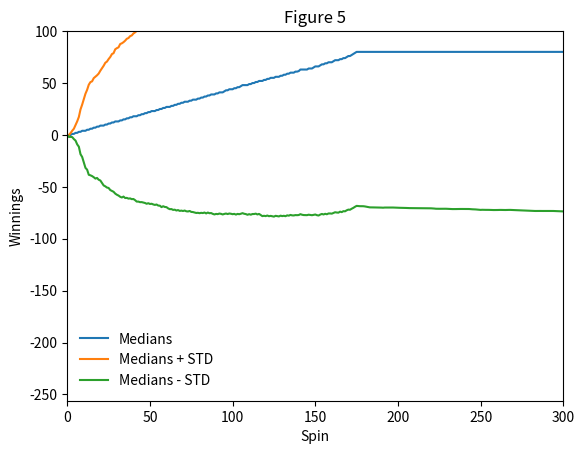

Write the Python code that produced this figure.
"""Assess a betting strategy.

Copyright 2018, Georgia Institute of Technology (Georgia Tech)
Atlanta, Georgia 30332
All Rights Reserved

Template code for CS 4646/7646

Georgia Tech asserts copyright ownership of this template and all derivative
works, including solutions to the projects assigned in this course. Students
and other users of this template code are advised not to share it with others
or to make it available on publicly viewable websites including repositories
such as github and gitlab.  This copyright statement should not be removed
or edited.

We do grant permission to share solutions privately with non-students such
as potential employers. However, sharing with other current or future
students of CS 7646 is prohibited and subject to being investigated as a
GT honor code violation.

-----do not edit anything above this line---

Student Name: Sebastian De la Paz
GT User ID: cdelpaz3
GT ID: 902770611
"""

import numpy as np
import matplotlib.pyplot as plt

def author():
    return 'cdelapaz3' # replace tb34 with your Georgia Tech username.

def gtid():
    return 902770611 # replace with your GT ID number

def get_spin_result(win_prob):
    result = False
    if np.random.random() <= win_prob:
            result = True
    return result

def test_code():
    np.random.seed(gtid()) # do this only once
    np.set_printoptions(suppress=True)

    experiment1()
    experiment2()


def experiment1():
    experiment(1, False)

def experiment2():
    experiment(3, True)


def experiment(exp, bankroll):
    # ---- A: Run simulation 10 times and plot all points for all 10 simulations
    if(exp == 1):
        reset_plot()
        for i in range(10):
            data,wround = martingale_simulation(bankroll)
            plt.plot(data, label='Simulation ' + str(i+1))

        title = 'Figure ' + str(exp)
        plt.legend(framealpha=1, frameon=False);
        plt.title(title)
        plt.savefig(title.replace(" ","") + '.png')


    #
    # ---- B:  Run simulation 1000 times and plot means for each spin
    #
    reset_plot()
    simulations = []
    wrounds = 0
    for i in range(1000):
        data, wround = martingale_simulation(bankroll)
        simulations.append(data)
        wrounds += wround


    extra_stats(simulations, wrounds)

    data =  np.vstack(simulations)
    means = data.mean(axis=0)
    stds = data.std(axis=0)
    mean_plus_std = means + stds
    mean_minus_std = means - stds

    plt.plot(means, label='Means')
    plt.plot(mean_plus_std, label='Means + STD')
    plt.plot(mean_minus_std, label='Means - STD')
    title = 'Figure ' + str(exp + 1)
    plt.title(title)
    plt.legend(framealpha=1, frameon=False);
    plt.savefig(title.replace(" ","") +'.png')

    #
    # --- C:  Plot medians
    #
    reset_plot()
    medians = np.median(data, axis=0)
    stds = data.std(axis=0)
    median_plus_std = medians + stds
    median_minus_std = medians - stds

    plt.plot(medians, label = 'Medians')
    plt.plot(median_plus_std, label = 'Medians + STD')
    plt.plot(median_minus_std, label = 'Medians - STD')
    title = 'Figure ' + str(exp + 2)
    plt.title(title)
    plt.legend(framealpha=1, frameon=False);
    plt.savefig(title.replace(" ","") +'.png')

def extra_stats(simulations, wrounds):
    N = float(len(simulations))
    wins = loses = 0
    total = 0

    for s in simulations:
        if s[-1] == 80:
            wins += 1
        elif s[-1] == -256:
            loses += 1
        total += s[-1]

    if False:
        print("Prob=" + str(wins/N) + ", Wins=" + str(wins) + ", Loses=" + str(loses))
        print("Spins=" + str(N) +", EV=" + str(total/N))
        print("Winning Spin = " + str(wrounds/N))


def reset_plot():
    plt.close()
    plt.xlim([0,300])
    plt.ylim([-256,100])

    plt.xlabel("Spin")
    plt.ylabel("Winnings")


def martingale_simulation(bankroll_enabled):
    win_prob = 0.4737
    target = 80
    num_spins = 1000
    bankroll = float("-inf") if not bankroll_enabled else -256

    earnings = 0
    spin = 0
    winnings = np.zeros(num_spins, dtype=int)
    wround = 0

    while spin < num_spins:
        if earnings >= target or earnings <= bankroll:
            spin += 1
            wround = spin if wround == 0 else wround
            if spin < num_spins:
                winnings[spin] = winnings[spin - 1]
            continue

        won = False
        bet_amount = 1
        while not won:
            spin += 1
            assert bet_amount > 0
            if get_spin_result(win_prob):
                earnings += bet_amount
                won = True
            else:
                earnings -= bet_amount
                bet_amount *=  2

                max_bet = abs(bankroll - earnings)
                bet_amount = min(max_bet, bet_amount) #Don't go over bankroll!

            assert earnings >= bankroll
            if spin < num_spins:
                winnings[spin] = earnings

            if earnings <= bankroll or earnings > target:
                break

    return winnings, wround


if __name__ == "__main__":
    test_code()
